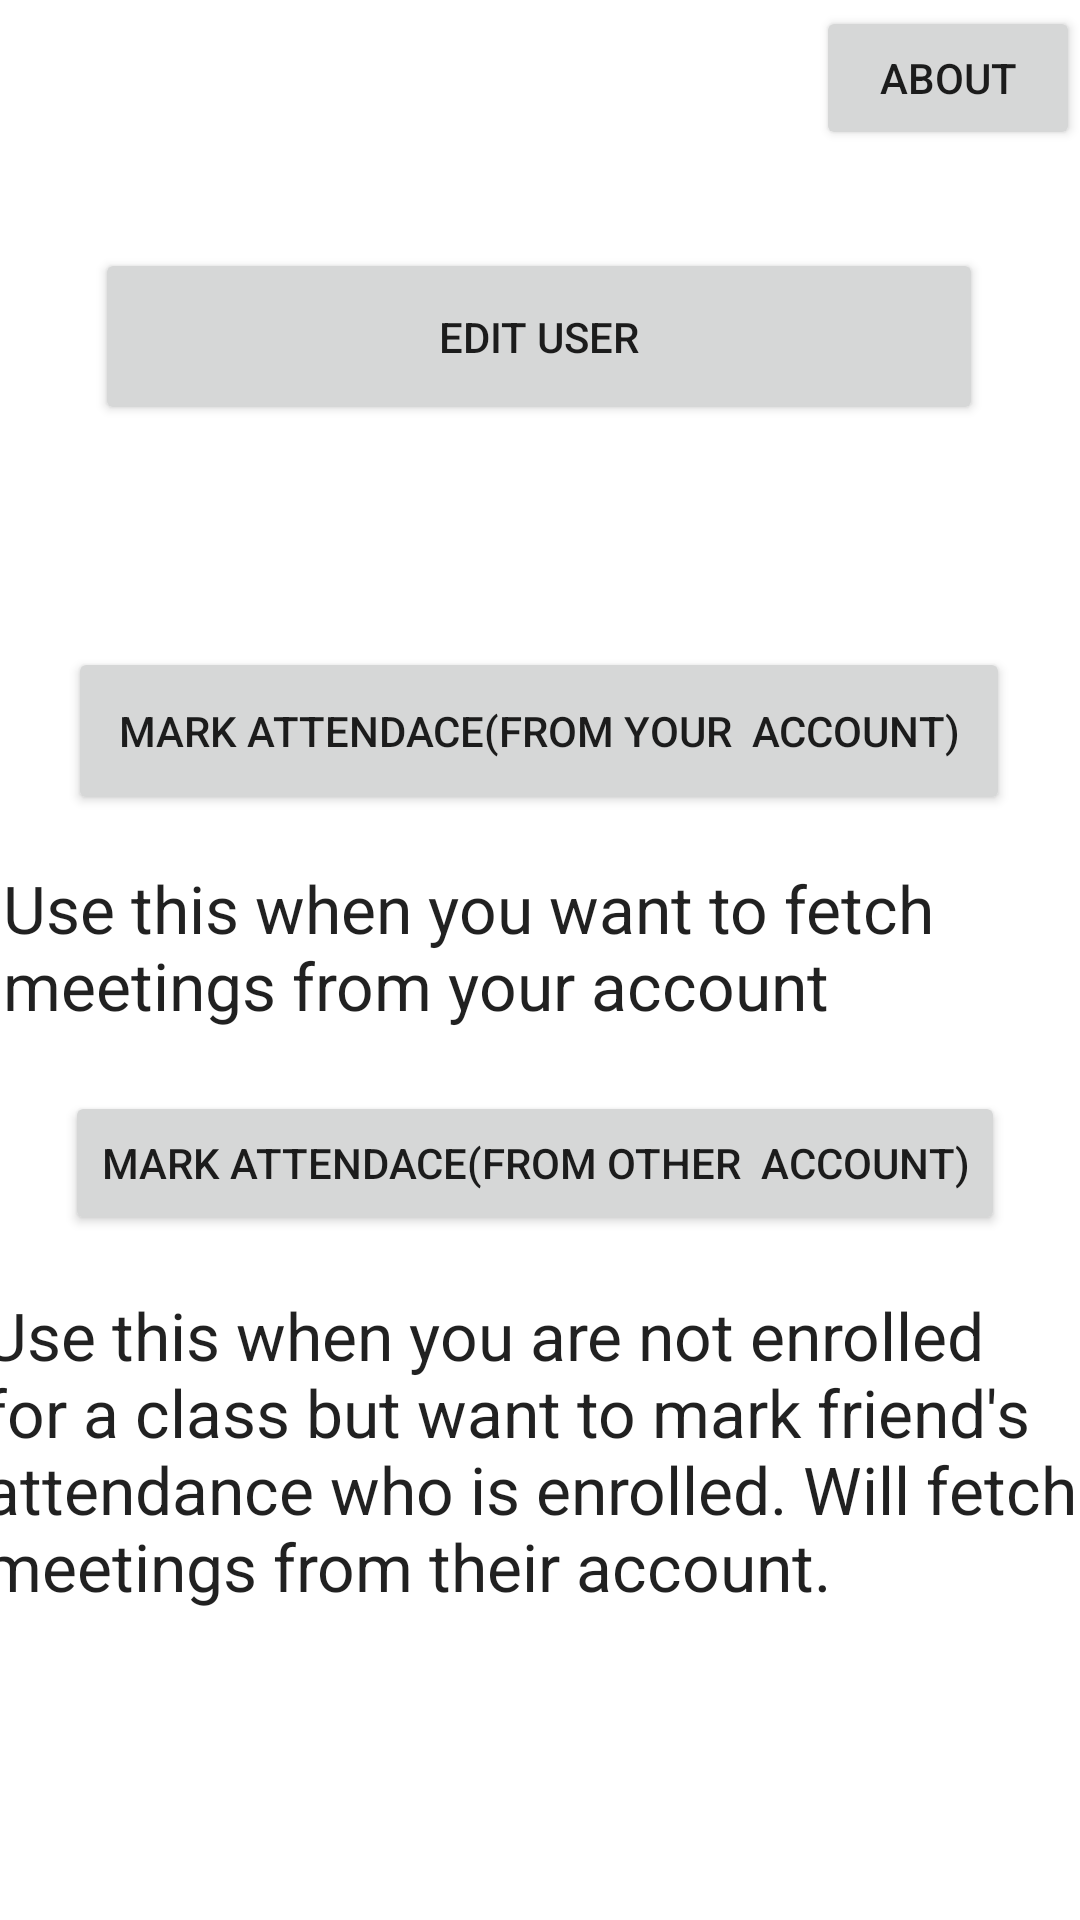

Produce the Android XML layout that renders to this screen, including the resource entries it uses.
<!-- AndroidManifest.xml: application theme Theme.CodeTantraProxy -->
<!-- res/layout/activity_home.xml -->
<?xml version="1.0" encoding="utf-8"?>
<androidx.constraintlayout.widget.ConstraintLayout xmlns:android="http://schemas.android.com/apk/res/android"
    xmlns:app="http://schemas.android.com/apk/res-auto"
    xmlns:tools="http://schemas.android.com/tools"
    android:layout_width="match_parent"
    android:layout_height="match_parent"
    tools:context=".HomeActivity">

    <Button
        android:id="@+id/addEmailPasswordButton"
        android:layout_width="296dp"
        android:layout_height="59dp"
        android:text="Edit User"
        app:layout_constraintBottom_toBottomOf="parent"
        app:layout_constraintEnd_toEndOf="parent"
        app:layout_constraintHorizontal_bias="0.497"
        app:layout_constraintStart_toStartOf="parent"
        app:layout_constraintTop_toTopOf="parent"
        app:layout_constraintVertical_bias="0.142" />

    <Button
        android:id="@+id/markYourButton"
        android:layout_width="314dp"
        android:layout_height="56dp"
        android:text="Mark Attendace(from your  Account)"
        app:layout_constraintBottom_toBottomOf="parent"
        app:layout_constraintEnd_toEndOf="parent"
        app:layout_constraintHorizontal_bias="0.494"
        app:layout_constraintStart_toStartOf="parent"
        app:layout_constraintTop_toBottomOf="@+id/addEmailPasswordButton"
        app:layout_constraintVertical_bias="0.167" />

    <Button
        android:id="@+id/markOtherButton"
        android:layout_width="wrap_content"
        android:layout_height="wrap_content"
        android:text="Mark Attendace(from other  Account)"
        app:layout_constraintBottom_toBottomOf="parent"
        app:layout_constraintEnd_toEndOf="parent"
        app:layout_constraintHorizontal_bias="0.467"
        app:layout_constraintStart_toStartOf="parent"
        app:layout_constraintTop_toBottomOf="@+id/markYourButton"
        app:layout_constraintVertical_bias="0.287" />

    <TextView
        android:id="@+id/textView4"
        android:layout_width="358dp"
        android:layout_height="60dp"
        android:text="@string/yourEmail"
        android:textAppearance="@style/TextAppearance.AppCompat.Large"
        app:layout_constraintBottom_toTopOf="@+id/markOtherButton"
        app:layout_constraintEnd_toEndOf="parent"
        app:layout_constraintHorizontal_bias="0.49"
        app:layout_constraintStart_toStartOf="parent"
        app:layout_constraintTop_toBottomOf="@+id/markYourButton"
        app:layout_constraintVertical_bias="0.509" />

    <TextView
        android:id="@+id/textView5"
        android:layout_width="372dp"
        android:layout_height="124dp"
        android:text="@string/otherEmail"
        android:textAppearance="@style/TextAppearance.AppCompat.Large"
        app:layout_constraintBottom_toBottomOf="parent"
        app:layout_constraintEnd_toEndOf="parent"
        app:layout_constraintHorizontal_bias="0.498"
        app:layout_constraintStart_toStartOf="parent"
        app:layout_constraintTop_toBottomOf="@+id/markOtherButton"
        app:layout_constraintVertical_bias="0.179" />

    <Button
        android:id="@+id/homeAboutButton"
        android:layout_width="wrap_content"
        android:layout_height="wrap_content"
        android:text="About"
        app:layout_constraintBottom_toTopOf="@+id/addEmailPasswordButton"
        app:layout_constraintEnd_toEndOf="parent"
        app:layout_constraintHorizontal_bias="1.0"
        app:layout_constraintStart_toStartOf="parent"
        app:layout_constraintTop_toTopOf="parent"
        app:layout_constraintVertical_bias="0.062" />

</androidx.constraintlayout.widget.ConstraintLayout>
<!-- resources referenced by this layout -->
<resources>
  <string name="otherEmail">Use this when you are not enrolled for a class but want to mark friend\'s attendance who is enrolled. Will fetch meetings from their account.</string>
  <string name="yourEmail">Use this when you want to fetch meetings from your account</string>
  <style name="Theme.CodeTantraProxy" parent="Theme.MaterialComponents.DayNight.DarkActionBar">
          
          <item name="colorPrimary">@color/purple_500</item>
          <item name="colorPrimaryVariant">@color/purple_700</item>
          <item name="colorOnPrimary">@color/white</item>
          
          <item name="colorSecondary">@color/teal_200</item>
          <item name="colorSecondaryVariant">@color/teal_700</item>
          <item name="colorOnSecondary">@color/black</item>
          
          <item name="android:statusBarColor">?attr/colorPrimaryVariant</item>
          
      </style>
  <!-- not gathered from this repository: default colours our renderer supplied (Android Studio template values) -->
  <color name="purple_500">#FF6200EE</color>
  <color name="purple_700">#FF3700B3</color>
  <color name="teal_200">#FF03DAC5</color>
  <color name="teal_700">#FF018786</color>
  <color name="black">#FF000000</color>
  <color name="white">#FFFFFFFF</color>
</resources>
